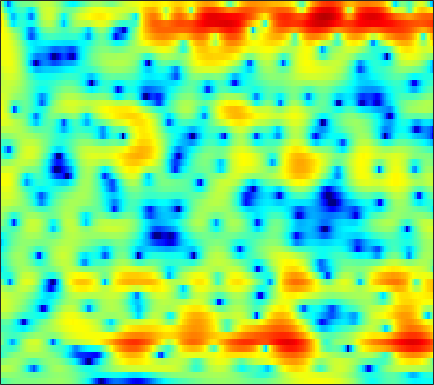

The file beside this chart, header and first rows:
-2.9718, -2.3943, -1.7671, -1.2756, -0.98467, -0.6812, -0.46199, -0.33999, -0.22558, -0.1546, -0.11796, -0.10438, -0.093707, -0.087205, -0.073001, -0.04858, -0.0075523, 0.042383, 0.12054, 0.22665, 0.35324, 0.45764, 0.59954, 0.73384
0.4239, 0.533, 0.6305, 0.6678, 0.6527, 0.5775, 0.4386, 0.2967, 0.06421, -0.2066, -0.4927, -0.7065, -0.9686, -1.176, -1.283, -1.343, -1.303, -1.209, -1.013, -0.7543, -0.4628, -0.2371, 0.05302, 0.3129
2.456, 2.539, 2.575, 2.515, 2.395, 2.118, 1.694, 1.255, 0.4778, -0.5536, -1.92, -3.226, -5.491, -8.63, -11.71, -14.85, -11.8, -8.757, -5.663, -3.448, -1.822, -0.887, 0.07021, 0.7596
0.01956, 0.4075, 0.8381, 1.179, 1.356, 1.479, 1.471, 1.367, 1.079, 0.6231, 0.01623, -0.525, -1.298, -2.016, -2.407, -2.591, -2.365, -1.988, -1.344, -0.6725, -0.09337, 0.2537, 0.5916, 0.7695
-4.42, -3.298, -2.145, -1.273, -0.7636, -0.2344, 0.2055, 0.4802, 0.7642, 0.9789, 1.137, 1.228, 1.31, 1.371, 1.4, 1.426, 1.418, 1.384, 1.307, 1.187, 1.004, 0.8274, 0.5325, 0.153
-2.991, -2.971, -3.103, -3.38, -3.563, -3.559, -3.04, -2.337, -1.172, 0.03382, 1.109, 1.806, 2.527, 3.006, 3.205, 3.287, 3.161, 2.94, 2.493, 1.86, 1.057, 0.3744, -0.6124, -1.57
-0.04247, -1.146, -2.956, -5.388, -7.835, -11.04, -9.86, -6.938, -3.532, -1.019, 0.8335, 1.88, 2.902, 3.585, 3.882, 4.052, 3.971, 3.711, 3.084, 2.046, 0.4568, -1.256, -4.579, -10.01
-1.064, -1.516, -2.143, -2.7, -3, -3.273, -3.325, -3.2, -2.786, -2.27, -1.679, -1.252, -0.7069, -0.1727, 0.2129, 0.6577, 0.9783, 1.105, 1.113, 0.9366, 0.6801, 0.4854, 0.2869, 0.1581
-3.029, -2.853, -2.858, -3.096, -3.4, -3.945, -4.606, -5.189, -6.012, -6.729, -7.042, -6.858, -6.091, -4.941, -4.023, -2.872, -1.895, -1.279, -0.5721, 0.05523, 0.6238, 1.002, 1.474, 1.925
-2.262, -1.798, -1.571, -1.801, -2.252, -3.225, -4.688, -6.218, -9.106, -13.62, -21.27, -20.05, -12.97, -8.917, -6.942, -5.112, -3.84, -3.059, -2.126, -1.265, -0.4404, 0.1395, 0.8983, 1.67
1.842, 1.856, 1.756, 1.459, 1.088, 0.4044, -0.4699, -1.207, -2.248, -3.24, -4.045, -4.422, -4.622, -4.624, -4.688, -4.912, -5.279, -5.589, -5.926, -5.901, -5.263, -4.39, -2.873, -1.256
3.994, 3.865, 3.616, 3.297, 3.005, 2.535, 1.978, 1.515, 0.8581, 0.1436, -0.5924, -1.165, -2.005, -3.037, -3.957, -5.404, -7.318, -9.345, -13.63, -21.76, -18.91, -13.42, -8.733, -5.509
4.145, 3.994, 3.739, 3.439, 3.195, 2.84, 2.439, 2.1, 1.592, 1.027, 0.3919, -0.1522, -0.9887, -1.93, -2.691, -3.829, -5.093, -6.039, -7.086, -7.765, -7.946, -7.707, -6.91, -5.84
3.737, 3.512, 3.229, 2.961, 2.783, 2.586, 2.43, 2.306, 2.123, 1.876, 1.492, 1.13, 0.5385, -0.1759, -0.8274, -1.871, -2.987, -3.827, -4.986, -6.235, -7.329, -7.848, -8.079, -7.938
2.61, 2.073, 1.39, 0.8928, 0.7485, 0.9264, 1.429, 1.909, 2.527, 2.968, 3.186, 3.19, 2.949, 2.39, 1.765, 0.7074, -0.662, -1.982, -4.158, -6.75, -9.941, -12.88, -17.47, -19.34
-0.6198, -1.919, -4.679, -9.48, -14.05, -8.798, -3.31, -0.6639, 1.72, 3.273, 4.244, 4.647, 4.779, 4.511, 4.092, 3.179, 1.792, 0.4657, -1.658, -4.463, -8.296, -11.6, -16.23, -22.94
-4.99, -4.801, -4.952, -5.155, -4.93, -3.817, -2.078, -0.7047, 0.8805, 2.104, 2.934, 3.277, 3.458, 3.363, 3.085, 2.461, 1.652, 0.9256, -0.2574, -1.531, -2.761, -3.705, -4.759, -5.164
-6.998, -5.625, -4.202, -3.08, -2.32, -1.37, -0.4868, 0.121, 0.8058, 1.333, 1.627, 1.685, 1.595, 1.305, 0.951, 0.4142, -0.1097, -0.5126, -0.9937, -1.261, -1.386, -1.431, -1.273, -0.8991
-4.986, -4.016, -2.789, -1.688, -0.9748, -0.151, 0.5158, 0.8966, 1.235, 1.349, 1.217, 0.9673, 0.3695, -0.5477, -1.393, -2.693, -4.052, -4.772, -4.892, -4.168, -3.021, -2.049, -0.8521, 0.124
-4.323, -3.415, -2.281, -1.228, -0.5297, 0.2542, 0.8633, 1.189, 1.434, 1.417, 1.137, 0.7202, -0.1913, -1.562, -2.994, -5.818, -10.4, -16.71, -18.26, -9.522, -5.302, -3.16, -1.063, 0.4198
-6.561, -5.305, -3.788, -2.5, -1.669, -0.7386, -0.02062, 0.3814, 0.7344, 0.8853, 0.8081, 0.5908, 0.1112, -0.594, -1.265, -2.216, -3.112, -3.561, -3.567, -3.012, -2.046, -1.242, -0.2562, 0.666
-8.758, -7.01, -5.13, -3.639, -2.724, -1.711, -0.9048, -0.4161, 0.09935, 0.4677, 0.6834, 0.7533, 0.7431, 0.6055, 0.4488, 0.2147, -0.04428, -0.1907, -0.2996, -0.3406, -0.2491, -0.128, 0.06408, 0.3575
-6.475, -5.387, -4.203, -3.237, -2.619, -1.899, -1.226, -0.7333, -0.1032, 0.4719, 0.9774, 1.293, 1.595, 1.77, 1.82, 1.749, 1.575, 1.371, 0.9812, 0.5298, -0.0191, -0.461, -0.9615, -1.333
-2.315, -2.255, -2.333, -2.596, -2.829, -3, -2.761, -2.23, -1.177, 0.0157, 1.12, 1.817, 2.528, 3, 3.187, 3.226, 3.031, 2.706, 2.041, 1.06, -0.3404, -1.728, -4.192, -7.435
0.3342, -0.3246, -1.635, -3.718, -6.101, -11.39, -17.2, -11.16, -5.423, -2.049, 0.1675, 1.329, 2.415, 3.082, 3.345, 3.461, 3.287, 2.987, 2.377, 1.438, 0.2047, -1.013, -3.019, -5.194
1.408, 0.8306, -0.1991, -1.518, -2.639, -3.994, -4.508, -4.059, -2.756, -1.331, -0.1589, 0.498, 1.113, 1.427, 1.503, 1.423, 1.172, 0.9254, 0.5149, 0.07204, -0.3637, -0.678, -1.001, -1.14
2.464, 2.278, 1.921, 1.496, 1.163, 0.7738, 0.5106, 0.4061, 0.3707, 0.3874, 0.3569, 0.2732, 0.02232, -0.3939, -0.8043, -1.496, -2.218, -2.748, -3.29, -3.479, -3.378, -3.065, -2.52, -1.886
3.299, 3.395, 3.399, 3.273, 3.112, 2.822, 2.468, 2.166, 1.705, 1.16, 0.5231, -0.04244, -0.9641, -2.109, -3.179, -4.909, -7.157, -9.17, -11.77, -12.26, -10.03, -8.07, -5.855, -4.096
3.747, 4.03, 4.21, 4.173, 4.02, 3.661, 3.137, 2.646, 1.876, 0.9919, 0.01686, -0.7852, -1.934, -3.247, -4.388, -6.207, -8.622, -10.78, -14.09, -14.52, -11.73, -9.425, -7.135, -5.277
4.455, 4.779, 4.955, 4.858, 4.607, 4.042, 3.217, 2.431, 1.201, -0.1921, -1.636, -2.632, -3.71, -4.485, -4.901, -5.44, -5.908, -6.297, -6.621, -6.721, -6.469, -6.167, -5.654, -5.204
5.508, 5.744, 5.818, 5.612, 5.255, 4.488, 3.341, 2.19, 0.1737, -2.553, -6.211, -9.417, -11.61, -9.312, -7.448, -5.737, -4.783, -4.449, -4.26, -4.416, -4.689, -5.085, -5.587, -6.353
5.352, 5.548, 5.631, 5.476, 5.194, 4.56, 3.594, 2.611, 0.8768, -1.4, -4.215, -6.35, -7.669, -6.489, -5.236, -3.88, -3.208, -2.996, -3.242, -3.857, -4.99, -6.054, -8.024, -10.23
3.331, 3.606, 3.84, 3.918, 3.886, 3.706, 3.375, 3.025, 2.42, 1.721, 0.9899, 0.5112, 0.01174, -0.2309, -0.3596, -0.5195, -0.8978, -1.305, -2.24, -3.507, -5.295, -6.958, -9.906, -13.66
0.3434, 0.594, 0.8158, 1.048, 1.271, 1.652, 2.083, 2.386, 2.732, 2.948, 3.038, 3.024, 2.921, 2.696, 2.451, 1.961, 1.292, 0.5953, -0.5476, -2.076, -3.962, -5.652, -8.276, -11.17
-3.155, -3.673, -4.67, -5.303, -4.886, -3.14, -1.047, 0.3517, 1.85, 2.939, 3.691, 4.05, 4.307, 4.292, 4.136, 3.721, 3.079, 2.439, 1.359, 0.01071, -1.708, -3.14, -5.545, -8.359
-5.234, -6.53, -9.73, -15.41, -14.72, -7.902, -3.547, -1.325, 0.7888, 2.269, 3.266, 3.767, 4.149, 4.278, 4.208, 3.939, 3.443, 2.953, 2.108, 1.075, -0.1177, -1.193, -2.692, -4.426
-3.236, -3.325, -3.49, -3.441, -3.075, -2.132, -0.9222, -0.01414, 1.074, 1.929, 2.528, 2.83, 3.038, 3.076, 2.993, 2.747, 2.38, 2.004, 1.431, 0.7257, -0.04415, -0.7023, -1.578, -2.466
-0.2519, -0.03111, 0.2029, 0.4441, 0.652, 0.9643, 1.299, 1.545, 1.82, 1.994, 2.057, 2.023, 1.893, 1.64, 1.415, 1.07, 0.7168, 0.4565, 0.09069, -0.2813, -0.755, -1.099, -1.701, -2.339
2.559, 2.691, 2.79, 2.821, 2.806, 2.744, 2.641, 2.526, 2.298, 1.98, 1.548, 1.128, 0.455, -0.3147, -0.9028, -1.562, -2.01, -2.116, -2.089, -1.934, -1.836, -1.87, -2.118, -2.663
4.642, 4.607, 4.416, 4.09, 3.772, 3.32, 2.858, 2.514, 2.035, 1.474, 0.6949, -0.08866, -1.52, -3.417, -5.248, -7.888, -9.251, -8.429, -6.283, -4.4, -3.002, -2.403, -1.954, -2.027
5.484, 5.206, 4.501, 3.44, 2.479, 1.166, 0.1483, -0.2324, -0.2938, -0.2744, -0.5364, -1.054, -2.3, -4.374, -6.574, -10.51, -13.08, -11.07, -7.652, -5.082, -3.189, -2.199, -1.142, -0.4914
5.293, 4.764, 3.469, 1.325, -1.06, -6.154, -15.66, -12.54, -5.999, -3.085, -1.772, -1.469, -1.711, -2.514, -3.335, -4.433, -5.334, -5.787, -5.716, -5.143, -4.083, -2.977, -1.623, -0.3229
4.845, 4.397, 3.399, 1.942, 0.5785, -1.381, -2.825, -3.071, -2.461, -1.655, -1.169, -1.108, -1.439, -2.179, -3.023, -4.549, -6.579, -8.627, -12.11, -14.49, -11.34, -8.146, -4.828, -2.379
4.17, 3.979, 3.558, 2.979, 2.483, 1.813, 1.224, 0.8664, 0.4881, 0.1623, -0.2306, -0.6155, -1.298, -2.239, -3.128, -4.616, -6.548, -8.223, -10.68, -11.96, -10.43, -8.341, -5.798, -3.722
3.423, 3.474, 3.431, 3.26, 3.058, 2.715, 2.307, 1.967, 1.465, 0.9062, 0.2813, -0.2415, -1.016, -1.885, -2.585, -3.551, -4.493, -5.136, -5.746, -5.97, -5.74, -5.323, -4.542, -3.649
2.883, 3.195, 3.45, 3.529, 3.479, 3.279, 2.936, 2.595, 2.041, 1.379, 0.6306, 0.02112, -0.8446, -1.711, -2.354, -3.164, -3.842, -4.26, -4.671, -4.858, -4.845, -4.757, -4.456, -4.066
2.86, 3.421, 3.917, 4.156, 4.182, 4.023, 3.659, 3.26, 2.574, 1.726, 0.7254, -0.09961, -1.261, -2.451, -3.298, -4.293, -5.089, -5.5, -5.831, -5.969, -5.966, -5.875, -5.743, -5.567
3.595, 4.219, 4.761, 5.004, 5.005, 4.779, 4.306, 3.788, 2.881, 1.722, 0.3034, -0.9394, -2.815, -4.933, -6.58, -8.546, -9.787, -10.06, -9.746, -9.276, -8.907, -8.694, -8.638, -8.646
4.62, 5.064, 5.423, 5.521, 5.421, 5.064, 4.445, 3.81, 2.714, 1.312, -0.4295, -2.024, -4.639, -8.038, -11.51, -19.07, -33.45, -20.54, -15.3, -13.18, -12.41, -12.4, -13.06, -14.18
5.225, 5.465, 5.609, 5.533, 5.329, 4.85, 4.128, 3.439, 2.297, 0.9149, -0.73, -2.135, -4.257, -6.64, -8.502, -10.78, -12.22, -12.64, -12.45, -12.29, -12.69, -13.65, -15.61, -19.25
5.425, 5.574, 5.588, 5.38, 5.087, 4.5, 3.708, 2.974, 1.834, 0.5233, -0.9333, -2.071, -3.612, -5.08, -6.088, -7.224, -8.01, -8.413, -8.883, -9.296, -9.851, -10.41, -11.42, -12.55
5.586, 5.709, 5.615, 5.267, 4.849, 4.116, 3.194, 2.363, 1.121, -0.3249, -1.909, -3.167, -4.798, -6.151, -6.883, -7.382, -7.419, -7.163, -6.896, -6.695, -6.588, -6.505, -6.619, -6.827
6.09, 5.989, 5.571, 4.907, 4.269, 3.302, 2.199, 1.279, -0.1238, -1.784, -3.844, -5.737, -8.847, -12.81, -14.74, -12.86, -9.802, -7.979, -6.013, -4.687, -3.812, -3.421, -3.086, -2.995
6.938, 6.196, 4.957, 3.503, 2.404, 0.9868, -0.2084, -0.9278, -1.936, -3.071, -4.559, -6.066, -8.637, -11.5, -12.75, -11.11, -8.076, -6.035, -3.8, -2.13, -1.026, -0.576, -0.1973, -0.1734
7.617, 6.022, 3.396, 0.1068, -2.785, -6.603, -7.411, -6.136, -4.587, -3.976, -4.094, -4.555, -5.369, -5.979, -5.927, -5.022, -3.533, -2.329, -0.651, 0.7614, 1.866, 2.449, 2.668, 2.423
6.611, 4.498, 1.348, -2.272, -5.285, -9.196, -9.596, -7.643, -5.405, -4.4, -4.559, -5.29, -7.378, -10.8, -12.71, -9.325, -4.683, -2.137, 0.3859, 2.13, 3.274, 3.84, 4.067, 3.762
3.473, 0.8021, -2.985, -6.002, -6.804, -6.275, -5.251, -4.394, -3.596, -3.144, -3.269, -3.828, -5.222, -6.891, -7.364, -5.586, -2.772, -0.8042, 1.174, 2.622, 3.49, 3.789, 3.943, 3.685
1.13, -1.851, -7.248, -13.43, -11.46, -7.09, -4.339, -3.039, -1.861, -1.152, -0.7537, -0.6478, -0.5716, -0.4828, -0.2802, 0.2072, 0.9286, 1.512, 2.22, 2.755, 3.084, 3.137, 2.984, 2.599
